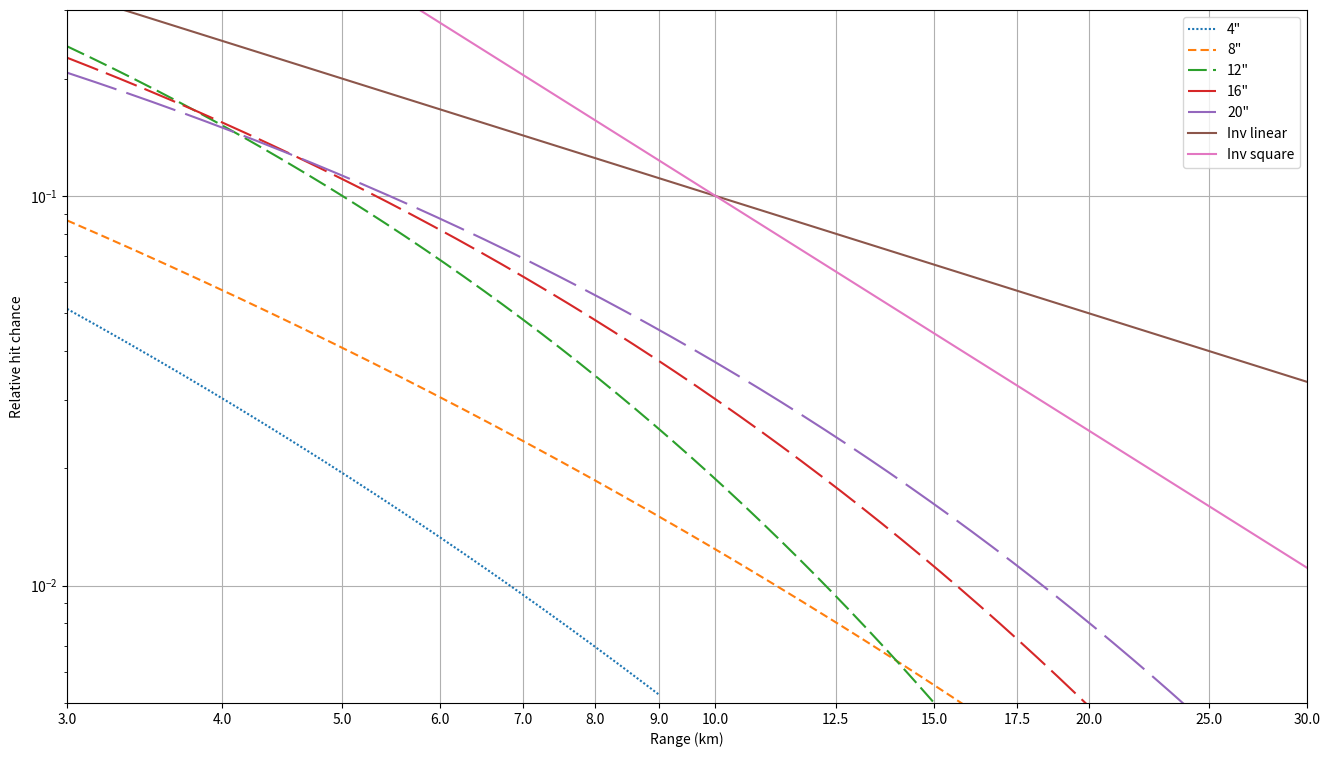

Source code (Python): (Note: this script raises an exception after producing the figure.)
import numpy
import matplotlib as mpl
import matplotlib.pyplot as plt

figsize = (16, 9)
dpi = 120

min_range = 3.0
max_range = 30.0

chance_mult = [
    21.375,
    19.2375,
    3.6658125,
    2.9925,
    1.85,
]

chance_max_range = [
    0.000246,
    0.000246,
    0.00021923055,
    0.0002251557,
    0.0002251557,
    ]

curver = [
    0.2916, # 4"
    0.25515, # 8"
    0.5508, # 12"
    0.47952, # 16"
    0.47952, # 20"
]

range5 = [
    9,
    16.2,
    23.4,
    35.1,
    49.5,
]

linestyles = [
    (0, (1, 1)),
    (0, (4, 2)),
    (0, (9, 3)),
    (0, (16, 4)),
    (0, (25, 5)),
]

fig = plt.figure(figsize=figsize)
ax = plt.subplot(111)

for r, a, m, c, linestyle in zip(range5, chance_mult, chance_max_range, curver, linestyles):
    x = numpy.linspace(min_range, r, 2000)
    y = a * numpy.power(m, numpy.power(x / r, c))
    ax.loglog(x, y, linestyle=linestyle)

x = numpy.linspace(min_range, max_range, 2000)
ax.semilogy(x, 1 / x)
ax.semilogy(x, 10 / numpy.square(x))

ax.legend(['4"', '8"', '12"', '16"', '20"', 'Inv linear', 'Inv square'])
ax.set_xlabel('Range (km)')
ax.set_ylabel('Relative hit chance')
ax.set_xlim(min_range, max_range)
ax.set_ylim(bottom=5e-3,top=0.3)
xticks = [3, 4, 5, 6, 7, 8, 9, 10, 12.5, 15, 17.5, 20, 25, 30]
ax.set_xticks(xticks)
ax.set_xticklabels(['%0.1f' % x for x in xticks])
ax.grid()

plt.savefig('output/range_accuracy.png', dpi = dpi, bbox_inches = "tight")
